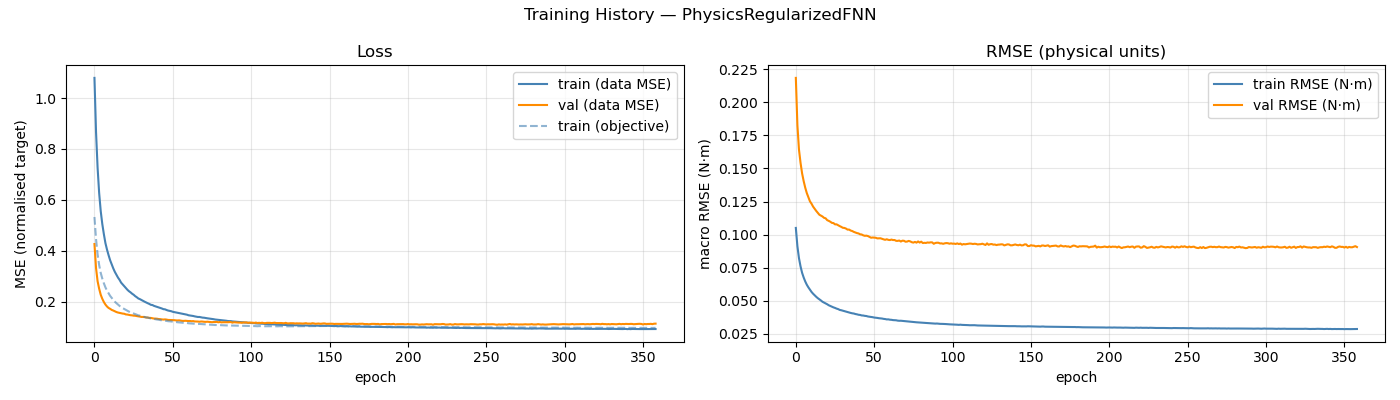

The table this chart was drawn from, first rows:
epoch, train_loss, val_loss, train_rmse, val_rmse, train_loss_obj
1, 1.079, 0.427, 0.105, 0.2185, 0.533
2, 0.8672, 0.3332, 0.09117, 0.1827, 0.4466
3, 0.7263, 0.2809, 0.08214, 0.1644, 0.3864
4, 0.6269, 0.2514, 0.07593, 0.1543, 0.3443
5, 0.556, 0.2279, 0.07106, 0.1463, 0.3136
6, 0.5056, 0.212, 0.06752, 0.1404, 0.2914
7, 0.4657, 0.1992, 0.06452, 0.1355, 0.2729
8, 0.4306, 0.1894, 0.06204, 0.1314, 0.2568
9, 0.4053, 0.1818, 0.06006, 0.1283, 0.2442
10, 0.3834, 0.1762, 0.05837, 0.1252, 0.2339
11, 0.3633, 0.1727, 0.05661, 0.1234, 0.2235
12, 0.3469, 0.1684, 0.05525, 0.1212, 0.2155
13, 0.3314, 0.1659, 0.05403, 0.1195, 0.2078
14, 0.3177, 0.163, 0.05291, 0.1179, 0.2007
15, 0.3065, 0.1601, 0.05188, 0.1165, 0.1949
16, 0.2954, 0.1581, 0.05104, 0.115, 0.1896
17, 0.2865, 0.1566, 0.05014, 0.1143, 0.1843
18, 0.2755, 0.1556, 0.04916, 0.1137, 0.1789
19, 0.2686, 0.154, 0.04852, 0.1127, 0.1754
20, 0.2611, 0.1533, 0.04782, 0.1123, 0.1714
21, 0.2546, 0.1507, 0.04727, 0.1109, 0.1683
22, 0.2476, 0.1501, 0.0465, 0.1104, 0.1648
23, 0.2418, 0.1488, 0.04596, 0.1097, 0.1618
24, 0.2375, 0.1476, 0.04545, 0.1089, 0.1591
25, 0.232, 0.147, 0.04491, 0.1087, 0.1565
26, 0.2279, 0.1458, 0.04449, 0.1077, 0.1542
27, 0.2223, 0.1455, 0.04396, 0.1077, 0.1516
28, 0.2181, 0.1442, 0.0436, 0.107, 0.1496
29, 0.2132, 0.1433, 0.04298, 0.1064, 0.147
30, 0.2106, 0.1421, 0.04273, 0.1058, 0.1459
31, 0.2072, 0.1407, 0.04238, 0.1051, 0.1441
32, 0.2036, 0.1407, 0.04202, 0.105, 0.1423
33, 0.2006, 0.1401, 0.04159, 0.1045, 0.1405
34, 0.1975, 0.1384, 0.04133, 0.1037, 0.1394
35, 0.1946, 0.1384, 0.04103, 0.1038, 0.138
36, 0.1918, 0.1371, 0.0407, 0.103, 0.1365
37, 0.1884, 0.1368, 0.04042, 0.1027, 0.1348
38, 0.1875, 0.1357, 0.04025, 0.102, 0.1345
39, 0.1842, 0.1344, 0.03987, 0.1016, 0.1329
40, 0.1821, 0.1343, 0.03965, 0.1011, 0.1317
41, 0.1799, 0.1337, 0.03931, 0.1008, 0.1306
42, 0.178, 0.1324, 0.03919, 0.1002, 0.13
43, 0.1757, 0.1321, 0.03881, 0.1, 0.1285
44, 0.174, 0.1311, 0.03874, 0.09942, 0.1278
45, 0.1713, 0.1305, 0.03848, 0.09906, 0.1267
46, 0.1706, 0.1311, 0.03836, 0.09917, 0.1264
47, 0.168, 0.1304, 0.03801, 0.09887, 0.125
48, 0.1659, 0.129, 0.0378, 0.09824, 0.124
49, 0.1646, 0.1286, 0.03765, 0.09761, 0.1237
50, 0.1632, 0.1286, 0.03748, 0.09778, 0.1231
51, 0.1609, 0.1285, 0.03721, 0.09765, 0.1218
52, 0.1596, 0.1281, 0.0371, 0.09758, 0.1214
53, 0.1582, 0.1272, 0.03693, 0.09711, 0.1209
54, 0.1566, 0.1269, 0.03671, 0.09713, 0.1199
55, 0.1558, 0.1274, 0.03659, 0.09719, 0.1194
56, 0.1546, 0.1262, 0.03646, 0.09676, 0.119
57, 0.1527, 0.1254, 0.03621, 0.09637, 0.1183
58, 0.1515, 0.1252, 0.03607, 0.09604, 0.1177
59, 0.1504, 0.1258, 0.0358, 0.09644, 0.1168
60, 0.1496, 0.1252, 0.03584, 0.096, 0.117
... 299 more rows
